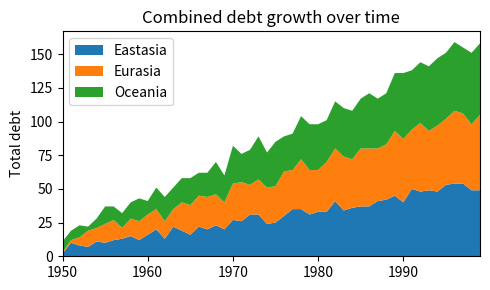

This figure's Python source:
import numpy as np
import matplotlib.pyplot as plt

rng = np.arange(50)
rnd = np.random.randint(0, 10, size=(3, rng.size))
yrs = 1950 + rng

fig, ax = plt.subplots(figsize=(5, 3))
ax.stackplot(yrs, rng + rnd, labels=['Eastasia', 'Eurasia', 'Oceania'])
ax.set_title('Combined debt growth over time')
ax.legend(loc='upper left')
ax.set_ylabel('Total debt')
ax.set_xlim(xmin=yrs[0], xmax=yrs[-1])
fig.tight_layout()

plt.show()
